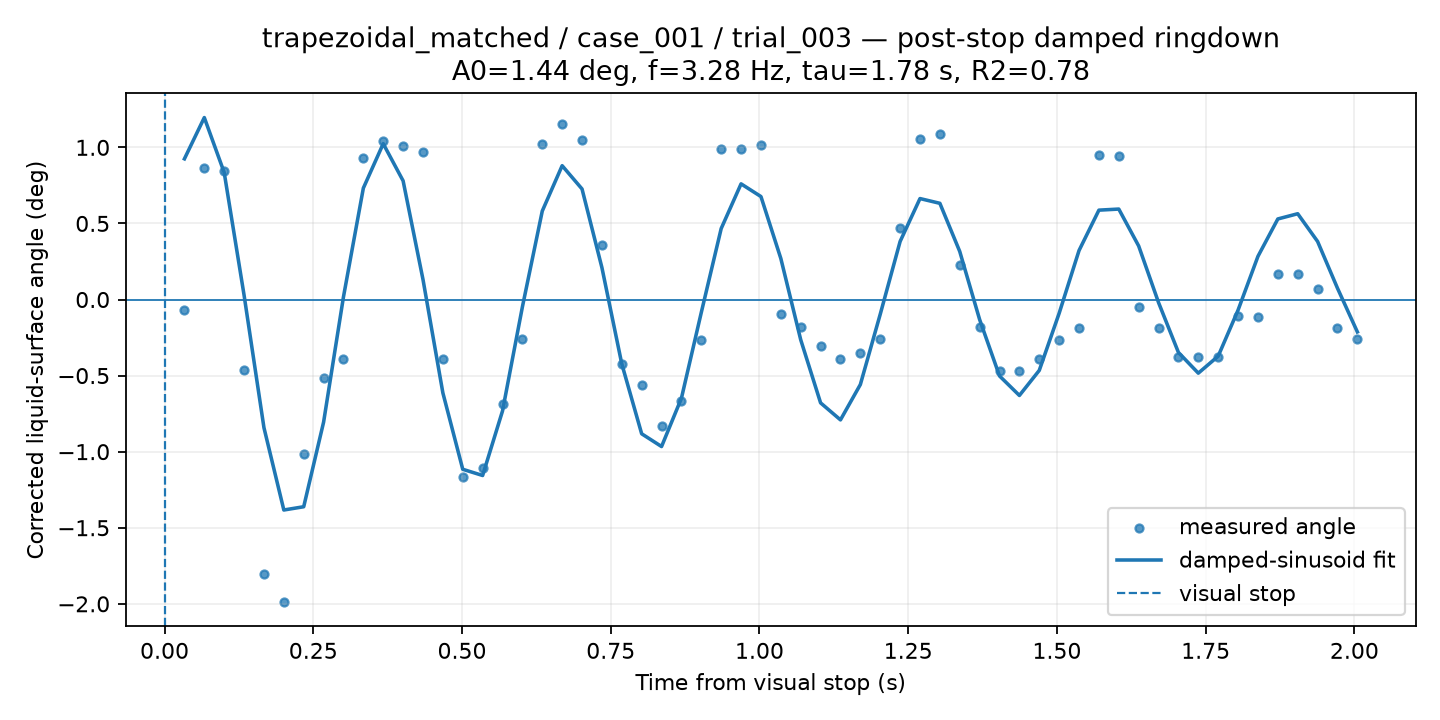

Values plotted in this chart, from the file beside it:
time_from_visual_stop_s, surface_angle_corrected_deg, fit_used, quality, ringdown_fit_angle_deg
0.03342, -0.06964, 1, GOOD, 0.9247
0.06683, 0.8666, 1, GOOD, 1.196
0.1002, 0.8451, 1, GOOD, 0.8347
0.1337, -0.4659, 1, GOOD, 0.02868
0.1671, -1.804, 1, GOOD, -0.8423
0.2005, -1.989, 1, GOOD, -1.383
0.2339, -1.017, 1, CHECK, -1.362
0.2673, -0.513, 1, GOOD, -0.8061
0.3007, -0.3889, 1, GOOD, 0.0175
0.3342, 0.9276, 1, GOOD, 0.7322
0.3676, 1.039, 1, GOOD, 1.024
0.401, 1.006, 1, GOOD, 0.7801
0.4344, 0.9723, 1, GOOD, 0.1316
0.4678, -0.3934, 1, GOOD, -0.6136
0.5012, -1.166, 1, GOOD, -1.116
0.5347, -1.11, 1, GOOD, -1.157
0.5681, -0.688, 1, GOOD, -0.7325
0.6015, -0.2626, 1, GOOD, -0.04851
0.6349, 1.024, 1, GOOD, 0.5815
0.6683, 1.155, 1, GOOD, 0.8796
0.7017, 1.05, 1, GOOD, 0.7265
0.7352, 0.3569, 1, GOOD, 0.2099
0.7686, -0.4218, 1, GOOD, -0.4232
0.802, -0.5647, 1, GOOD, -0.8824
0.8354, -0.8289, 1, GOOD, -0.9663
0.8688, -0.6662, 1, GOOD, -0.6487
0.9022, -0.2685, 1, GOOD, -0.08454
0.9357, 0.9905, 1, GOOD, 0.4665
0.9691, 0.9905, 1, GOOD, 0.7602
1.002, 1.013, 1, GOOD, 0.6767
1.036, -0.09445, 1, GOOD, 0.2696
1.069, -0.1835, 1, GOOD, -0.2645
1.103, -0.3069, 1, GOOD, -0.6793
1.136, -0.3912, 1, GOOD, -0.7911
1.17, -0.353, 1, GOOD, -0.5587
1.203, -0.2623, 1, GOOD, -0.09677
1.236, 0.4712, 1, GOOD, 0.3815
1.27, 1.058, 1, GOOD, 0.6635
1.303, 1.087, 1, GOOD, 0.6323
1.337, 0.2265, 1, GOOD, 0.3157
1.37, -0.1803, 1, GOOD, -0.1317
1.403, -0.4724, 1, GOOD, -0.5023
1.437, -0.4724, 1, GOOD, -0.6306
1.47, -0.3928, 1, GOOD, -0.4658
1.504, -0.2657, 1, GOOD, -0.09031
1.537, -0.1904, 1, GOOD, 0.322
1.571, 0.9475, 1, GOOD, 0.5874
1.604, 0.942, 1, GOOD, 0.5945
1.637, -0.05107, 1, GOOD, 0.352
1.671, -0.1884, 1, GOOD, -0.02009
1.704, -0.3801, 1, GOOD, -0.3479
1.738, -0.3801, 1, GOOD, -0.4839
1.771, -0.3801, 1, GOOD, -0.3721
1.804, -0.1093, 1, GOOD, -0.06937
1.838, -0.1159, 1, GOOD, 0.2838
1.871, 0.169, 1, GOOD, 0.5295
1.905, 0.169, 1, GOOD, 0.5638
1.938, 0.06908, 1, GOOD, 0.3815
1.972, -0.1886, 1, GOOD, 0.07448
2.005, -0.2605, 1, GOOD, -0.2129
